Run: headless pygame with SDL's dummy video driver; simulated clock (each Clock.tick advances the game by its frame time, no real sleeping); random seed 0; keys injected as events and as key.get_pressed() state; mouse plan: one left click at the window centre at the start of phase 2, then a move to the lower-right quarter at the start of phase 3.
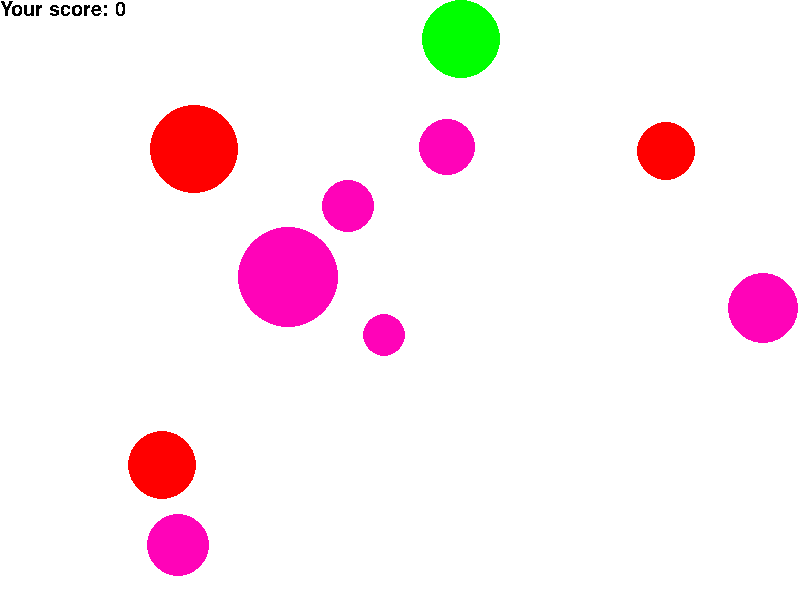
Frame 1 of 4 · flips 1–60 · no input
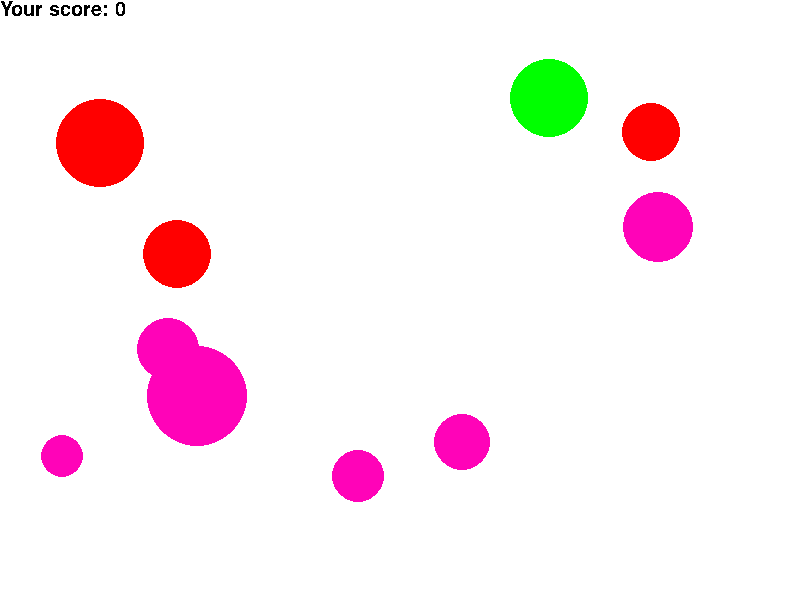
Frame 2 of 4 · flips 61–180 · clicked the window centre · tapped SPACE, RETURN · held RIGHT (→), D
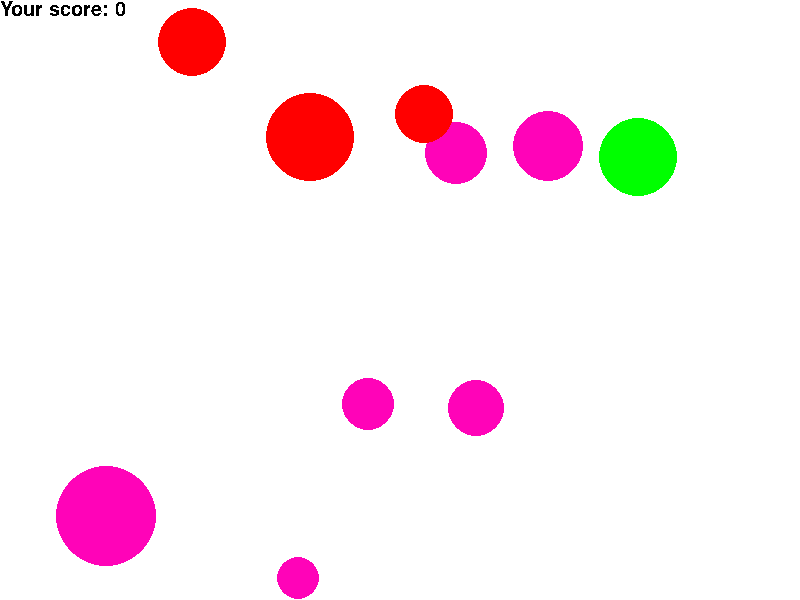
Frame 3 of 4 · flips 181–300 · moved the mouse to the lower-right quarter · held DOWN (↓), S
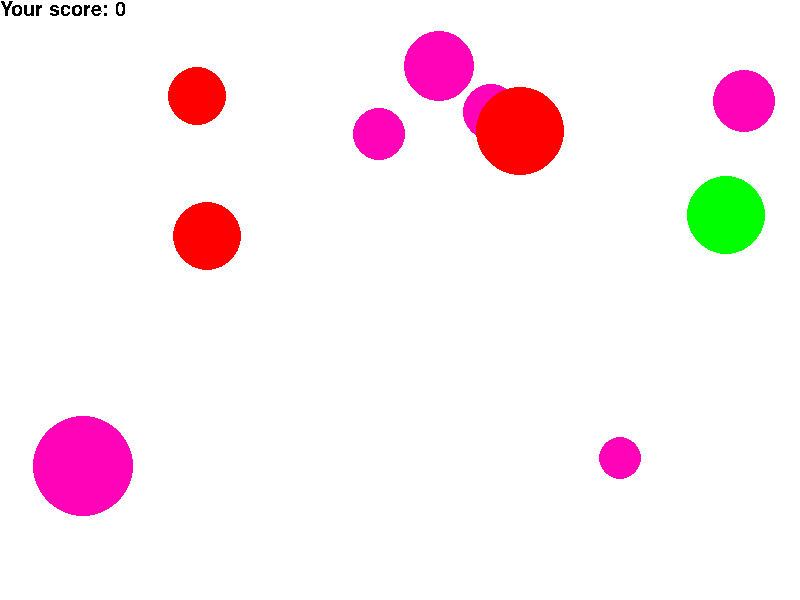
Frame 4 of 4 · flips 301–420 · held LEFT (←), A, UP (↑), W

The pygame program that drew these frames:

from random import randint, random, choice
from math import pi, sin, cos, hypot

import pygame

FPS = 60

dt = 1 / FPS

RED = 0xFF0000
BLUE = 0x0000FF
YELLOW = 0xFFC91F
GREEN = 0x00FF00
MAGENTA = 0xFF03B8
CYAN = 0x00FFCC
BLACK = (0, 0, 0)
WHITE = 0xFFFFFF
GREY = 0x7D7D7D
GAME_COLORS = [RED, BLUE, YELLOW, GREEN, MAGENTA, CYAN]

WIDTH = 800
HEIGHT = 600

MIN_VELOCITY, MAX_VELOCITY = 50, 200
MIN_RADIUS, MAX_RADIUS = 20, 50

N = 10


def gen_ball():
    v = randint(MIN_VELOCITY, MAX_VELOCITY)
    phi = random() * 2 * pi
    return {
        'x': randint(10, WIDTH - 10),
        'y': randint(10, HEIGHT - 10),
        'vx': v * cos(phi),
        'vy': v * sin(phi),
        'r': randint(MIN_RADIUS, MAX_RADIUS),
        'color': choice(GAME_COLORS)
    }


def draw():
    for ball in balls:
        pygame.draw.circle(screen, ball['color'], (ball['x'], ball['y']), ball['r'])


def move():
    for ball in balls:
        ball['x'] += ball['vx'] * dt
        ball['y'] += ball['vy'] * dt

        if ball['x'] < ball['r']:
            ball['vx'] = abs(ball['vx'])
        elif ball['x'] > WIDTH - ball['r']:
            ball['vx'] = -abs(ball['vx'])

        if ball['y'] < ball['r']:
            ball['vy'] = abs(ball['vy'])
        elif ball['y'] > HEIGHT - ball['r']:
            ball['vy'] = -abs(ball['vy'])

def process_click(pos):
    global score
    for ball in balls:
        if hypot(ball['x'] - pos[0], ball['y'] - pos[1]) <= ball['r']:
            balls.remove(ball)
            balls.append(gen_ball())
            score += 10


def draw_score(score):
    surface = font.render("Your score: " + str(score), False, BLACK)
    screen.blit(surface, (0, 0))

pygame.init()
screen = pygame.display.set_mode((WIDTH, HEIGHT))
clock = pygame.time.Clock()

font = pygame.font.Font(pygame.font.get_default_font(), 20)

score = 0
balls = []
for _ in range(N):
    balls.append(gen_ball())

finished = False

while not finished:
    clock.tick(FPS)
    screen.fill(WHITE)
    draw()
    draw_score(score)

    for event in pygame.event.get():
        if event.type == pygame.QUIT:
            finished = True
        elif event.type == pygame.MOUSEBUTTONDOWN:
            process_click(event.pos)

    move()
    pygame.display.update()
pygame.quit()
